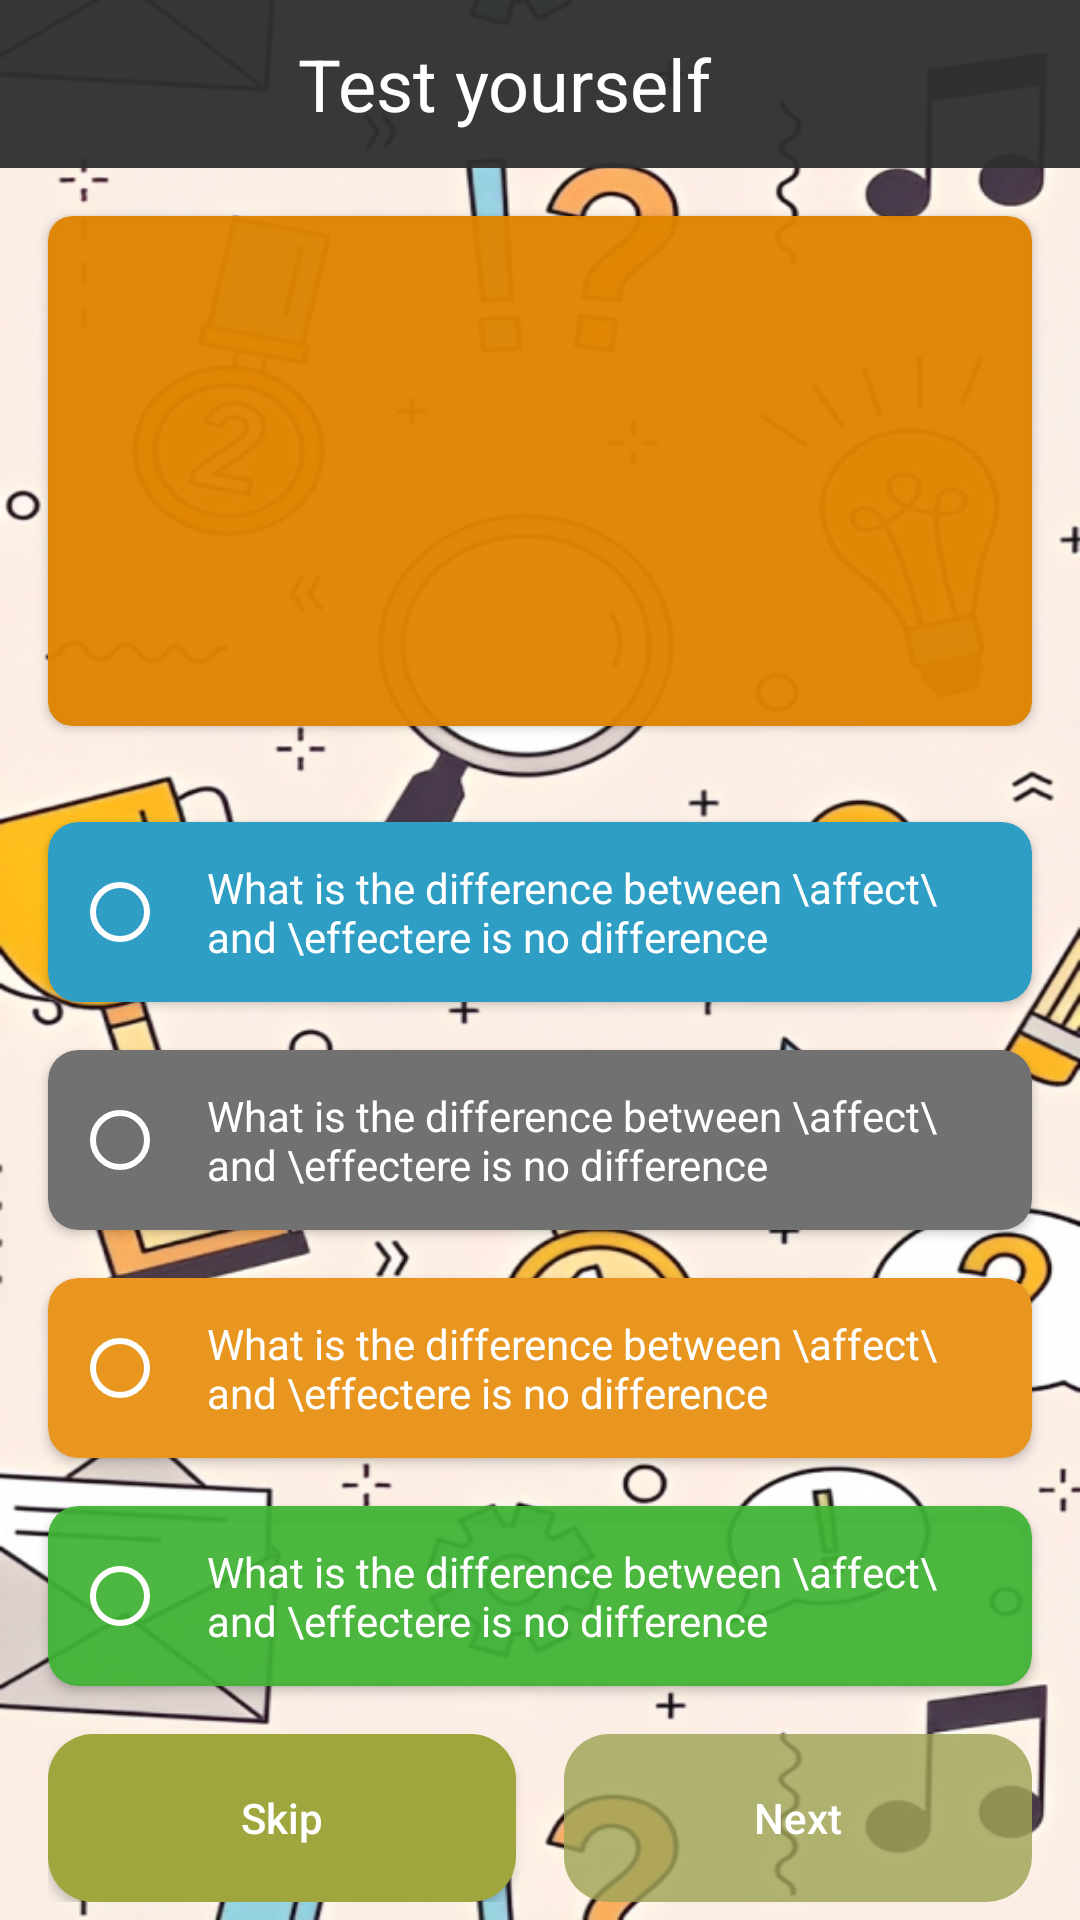

Layout XML and referenced resources for this Android screen:
<!-- AndroidManifest.xml: application theme Theme.Design.NoActionBar -->
<!-- res/layout/activity_game.xml -->
<?xml version="1.0" encoding="utf-8"?>
<androidx.appcompat.widget.LinearLayoutCompat xmlns:android="http://schemas.android.com/apk/res/android"
    xmlns:app="http://schemas.android.com/apk/res-auto"
    xmlns:tools="http://schemas.android.com/tools"
    android:background="@drawable/fon"
    android:layout_width="match_parent"
    android:layout_height="match_parent"
    android:orientation="vertical">

    <com.google.android.material.appbar.AppBarLayout
        android:layout_width="match_parent"
        android:layout_height="?android:actionBarSize"
        android:background="#F3303030">

        <androidx.appcompat.widget.LinearLayoutCompat
            android:layout_width="match_parent"
            android:layout_height="match_parent">

            <androidx.appcompat.widget.AppCompatImageView
                android:id="@+id/buttonBack"
                android:layout_width="wrap_content"
                android:layout_height="wrap_content"
                android:clickable="true"
                android:focusable="true"
                android:layout_margin="8dp"
                android:background="?android:selectableItemBackgroundBorderless"
                android:padding="8dp"
                android:src="@drawable/ic_arrow_back" />

            <androidx.appcompat.widget.AppCompatTextView
                android:id="@+id/textAction"
                android:layout_width="0dp"
                android:layout_height="match_parent"
                android:layout_weight="1"
                android:gravity="center"
                android:text="Test yourself"
                android:textColor="@color/white"
                android:textSize="24sp" />

            <Space
                android:layout_width="56dp"
                android:layout_height="match_parent" />
        </androidx.appcompat.widget.LinearLayoutCompat>
    </com.google.android.material.appbar.AppBarLayout>

    <androidx.cardview.widget.CardView
        android:layout_width="match_parent"
        android:layout_height="170dp"
        android:layout_margin="16dp"
        app:cardBackgroundColor="#F5DF8500"
        app:cardCornerRadius="8dp">

        <FrameLayout
            android:layout_width="match_parent"
            android:layout_height="match_parent"
            android:padding="16dp">

            <ScrollView
                android:layout_width="match_parent"
                android:layout_height="115dp">
                <LinearLayout
                    android:layout_width="match_parent"
                    android:layout_height="wrap_content">
                    <androidx.appcompat.widget.AppCompatTextView
                        android:id="@+id/textQuestion"
                        android:layout_width="match_parent"
                        android:layout_height="wrap_content"
                        android:textColor="@color/white"
                        android:textSize="23sp"
                        tools:text="Which of the following words means 'the quality of being honest and having strong moral principles'?" />
                </LinearLayout>
            </ScrollView>

            <androidx.appcompat.widget.AppCompatTextView
                android:id="@+id/textCurrentPos"
                android:layout_width="match_parent"
                android:layout_height="wrap_content"
                android:layout_gravity="right|bottom"
                android:gravity="end"
                android:textColor="@color/white"
                tools:text="1/15" />
        </FrameLayout>

    </androidx.cardview.widget.CardView>

    <androidx.cardview.widget.CardView
        android:layout_width="match_parent"
        android:layout_height="wrap_content"
        android:layout_marginHorizontal="16dp"
        android:layout_marginTop="16dp"
        app:cardBackgroundColor="#2E9EC5"
        app:cardCornerRadius="10dp">

        <FrameLayout
            android:layout_width="match_parent"
            android:layout_height="60dp"
            android:paddingHorizontal="8dp">

            <RadioButton
                android:id="@+id/radio1"
                android:buttonTint="@color/white"
                android:layout_gravity="center_vertical"
                android:layout_width="match_parent"
                android:layout_height="match_parent" />

            <androidx.appcompat.widget.AppCompatTextView
                android:id="@+id/text1"
                android:layout_width="match_parent"
                android:layout_gravity="center_vertical"
                android:text="What is the difference between \affect\ and \effectere is no difference"
                android:layout_marginStart="45dp"
                android:gravity="center_vertical"
                android:layout_height="match_parent"
                android:textColor="@color/white"/>

        </FrameLayout>
    </androidx.cardview.widget.CardView>

    <androidx.cardview.widget.CardView
        android:layout_width="match_parent"
        android:layout_height="wrap_content"
        android:layout_marginHorizontal="16dp"
        android:layout_marginTop="16dp"
        app:cardBackgroundColor="#717171"
        app:cardCornerRadius="10dp">

        <FrameLayout
            android:layout_width="match_parent"
            android:layout_height="60dp"
            android:paddingHorizontal="8dp">

            <RadioButton
                android:id="@+id/radio2"
                android:buttonTint="@color/white"
                android:layout_gravity="center_vertical"
                android:layout_width="match_parent"
                android:layout_height="match_parent" />

            <androidx.appcompat.widget.AppCompatTextView
                android:id="@+id/text2"
                android:layout_width="match_parent"
                android:layout_gravity="center_vertical"
                android:text="What is the difference between \affect\ and \effectere is no difference"
                android:layout_marginStart="45dp"
                android:gravity="center_vertical"
                android:layout_height="match_parent"
                android:textColor="@color/white"/>
        </FrameLayout>
    </androidx.cardview.widget.CardView>

    <androidx.cardview.widget.CardView
        android:layout_width="match_parent"
        android:layout_height="wrap_content"
        android:layout_marginHorizontal="16dp"
        android:layout_marginTop="16dp"
        app:cardBackgroundColor="#E8961F"
        app:cardCornerRadius="10dp">

        <FrameLayout
            android:layout_width="match_parent"
            android:layout_height="60dp"
            android:paddingHorizontal="8dp">

            <RadioButton
                android:id="@+id/radio3"
                android:buttonTint="@color/white"
                android:layout_gravity="center_vertical"
                android:layout_width="match_parent"
                android:layout_height="match_parent" />

            <androidx.appcompat.widget.AppCompatTextView
                android:id="@+id/text3"
                android:layout_width="match_parent"
                android:layout_gravity="center_vertical"
                android:text="What is the difference between \affect\ and \effectere is no difference"
                android:layout_marginStart="45dp"
                android:gravity="center_vertical"
                android:layout_height="match_parent"
                android:textColor="@color/white"/>
        </FrameLayout>
    </androidx.cardview.widget.CardView>

    <androidx.cardview.widget.CardView
        android:layout_width="match_parent"
        android:layout_height="wrap_content"
        android:layout_marginHorizontal="16dp"
        android:layout_marginTop="16dp"
        app:cardBackgroundColor="#EE40B334"
        app:cardCornerRadius="10dp">

        <FrameLayout
            android:layout_width="match_parent"
            android:layout_height="60dp"
            android:paddingHorizontal="8dp">

            <RadioButton
                android:id="@+id/radio4"
                android:buttonTint="@color/white"
                android:layout_gravity="center_vertical"
                android:layout_width="match_parent"
                android:layout_height="match_parent" />

            <androidx.appcompat.widget.AppCompatTextView
                android:id="@+id/text4"
                android:layout_width="match_parent"
                android:layout_gravity="center_vertical"
                android:text="What is the difference between \affect\ and \effectere is no difference"
                android:layout_marginStart="45dp"
                android:gravity="center_vertical"
                android:layout_height="match_parent"
                android:textColor="@color/white"/>
        </FrameLayout>
    </androidx.cardview.widget.CardView>

    <Space
        android:layout_width="match_parent"
        android:layout_height="0dp"
        android:layout_weight="1"/>

    <androidx.appcompat.widget.LinearLayoutCompat
        android:layout_width="match_parent"
        android:layout_height="wrap_content"
        android:layout_margin="16dp">

        <androidx.appcompat.widget.AppCompatButton
            android:id="@+id/buttonSkip"
            android:layout_width="0dp"
            android:layout_height="56dp"
            android:layout_weight="1"
            android:text="Skip"
            android:textColor="@color/white"
            android:textAllCaps="false"
            android:background="@drawable/ic_flat"/>

        <Space
            android:layout_width="16dp"
            android:layout_height="match_parent"/>

        <androidx.appcompat.widget.AppCompatButton
            android:id="@+id/buttonNext"
            android:layout_width="0dp"
            android:layout_height="56dp"
            android:layout_weight="1"
            android:text="Next"
            android:textColor="@color/white"
            android:textAllCaps="false"
            android:enabled="false"
            android:background="@drawable/ic_action"/>

    </androidx.appcompat.widget.LinearLayoutCompat>

</androidx.appcompat.widget.LinearLayoutCompat>
<!-- resources referenced by this layout -->
<resources>
  <!-- drawable fon: png bitmap (drawable-v24, 662510 bytes) -->
  <!-- drawable ic_action (drawable) -->
  <?xml version="1.0" encoding="utf-8"?>
  <selector xmlns:android="http://schemas.android.com/apk/res/android">
  
      <item android:state_enabled="true">
          <shape>
              <solid android:color="#9FA63E"/>
              <corners android:radius="15dp"/>
          </shape>
      </item>
      <item android:state_enabled="false">
          <shape>
              <solid android:color="#D29FA557"/>
              <corners android:radius="15dp"/>
          </shape>
      </item>
  </selector>
  <!-- drawable ic_flat (drawable) -->
  <?xml version="1.0" encoding="utf-8"?>
  <shape xmlns:android="http://schemas.android.com/apk/res/android">
      <corners android:radius="15dp"/>
      <solid android:color="#9FA63E"/>
  </shape>
  <!-- not gathered from this repository: default colours our renderer supplied (Android Studio template values) -->
  <color name="white">#FFFFFFFF</color>
</resources>
